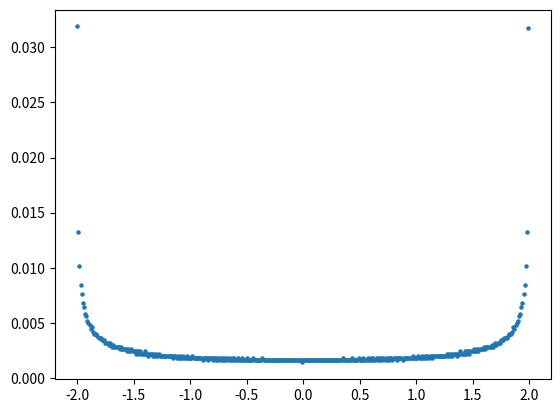

Write Python code to recreate this figure. (Note: this script raises an exception after producing the figure.)
import numpy as np
from numpy import *
import matplotlib.pyplot as plt
from time import time
#from scipy.integrate import quad

###################################################################################################################
##パラメータの調整(1d)
N, V, t, mu, gu, n0, n1, n2, nscf =10000, 1, 1, 0, 1, 10, 1, 10, 2000  #kBT-gap_in_each_q
#N, V, t, mu, gu, n0, n1, n2, nscf =100, 1, 1, 0, 1, 100, 1, 10, 2000  #q-gap_in_each_kBT
qs   = np.linspace(0,0.1,n0)        
Bs   = np.linspace(0.0,0.1,n1)     
kBTs = np.linspace(0.0001,0.0175,n2)
mesh_DOS = 0.01

###################################################################################################################
## gap_eq をdef
def e_k_spin(k1, k2, k3, q, y, B): 
    return 2*t*(np.cos((k1+(q/2)*np.pi))) - mu + y * 1/2 * gu * B

###################################################################################################################
## cal DOS
k1 = (-1 + 2 * arange(N)/N) *pi
k2 = 1
k3 = 1

#DOSの要素の列を作る
DOS_mesh = (-(2*t/mesh_DOS) + arange(4*t/mesh_DOS)) 

print(DOS_mesh)
DOS_mesh = DOS_mesh.tolist()
int_DOS =e_k_spin(k1, k2, k3, 0, 0, 0) / mesh_DOS
print(int_DOS)
int_DOS = int_DOS //1
print(int_DOS)
DOS = int_DOS.tolist()
#print(DOS, DOS_mesh)
DOS_count = []
for i in range(len(DOS_mesh)):
    DOS_count.append(DOS.count(DOS_mesh[i]))
print(DOS_count)


###################################################################################################################
## plot DOS
DOS_mesh = array(DOS_mesh)
DOS_count = array(DOS_count)
plt.scatter(mesh_DOS * DOS_mesh, DOS_count/N, 5)
plt.savefig("figure/1D_DOS")
plt.show
